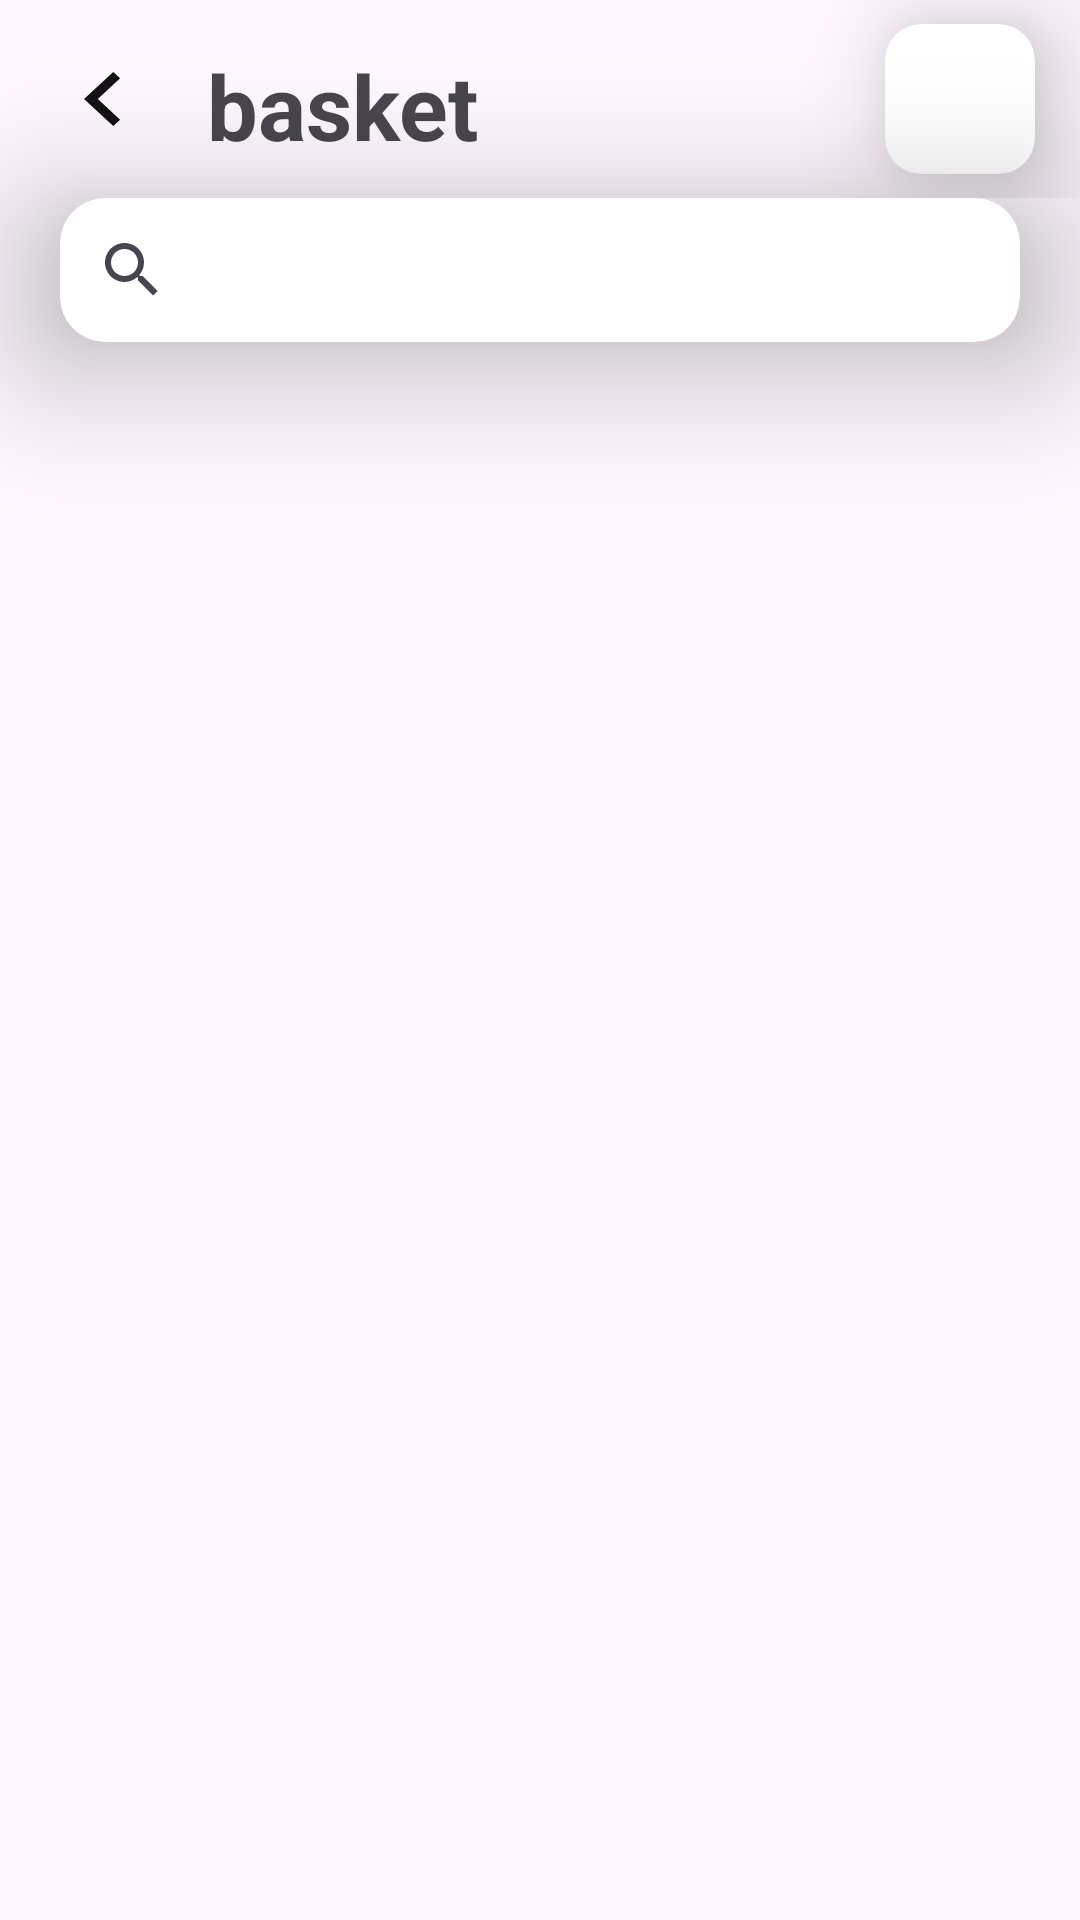

This screen was rendered from an Android layout file. Write that file and the resources it references.
<!-- AndroidManifest.xml: application theme Theme.NewProjeckt -->
<!-- res/layout/fragment_main_food_basket.xml -->
<?xml version="1.0" encoding="utf-8"?>
<androidx.constraintlayout.widget.ConstraintLayout xmlns:android="http://schemas.android.com/apk/res/android"
    xmlns:app="http://schemas.android.com/apk/res-auto"
    xmlns:tools="http://schemas.android.com/tools"
    android:layout_width="match_parent"
    android:layout_height="match_parent"
    tools:context=".presentation.main_screen.MainFoodBasketFragment">

    <LinearLayout
        android:layout_width="match_parent"
        android:layout_height="match_parent"
        android:orientation="vertical">


        <LinearLayout
            android:layout_width="match_parent"
            android:layout_height="wrap_content"
            android:orientation="horizontal">

            <ImageView
                android:id="@+id/key"
                android:layout_width="wrap_content"
                android:layout_height="wrap_content"
                android:src="@drawable/keyboard_arrow_left"
                android:layout_margin="15dp"/>

            <TextView
                android:layout_width="wrap_content"
                android:layout_height="wrap_content"
                android:layout_marginTop="15dp"
                android:layout_weight="1"
                android:text="@string/basket"
                android:textSize="30sp"
                android:textStyle="bold" />

            <androidx.cardview.widget.CardView
                android:id="@+id/deleteCard"
                android:layout_width="50dp"
                android:layout_height="50dp"
                android:layout_gravity="center"
                android:layout_marginEnd="15dp"
                app:cardCornerRadius="12dp"
                app:cardElevation="20dp">

                <ImageView
                    android:layout_width="wrap_content"
                    android:layout_height="wrap_content"
                    android:layout_gravity="center"
                    android:src="@drawable/delete" />
            </androidx.cardview.widget.CardView>

        </LinearLayout>

        <androidx.cardview.widget.CardView
            android:layout_width="match_parent"
            android:layout_height="wrap_content"
            android:layout_marginHorizontal="20dp"
            app:cardCornerRadius="15dp"
            app:cardElevation="30dp">

            <androidx.appcompat.widget.SearchView
                android:id="@+id/cardFoodPrice"
                android:layout_width="match_parent"
                android:layout_height="wrap_content" />

        </androidx.cardview.widget.CardView>

        <androidx.recyclerview.widget.RecyclerView
            android:id="@+id/recycliIv"
            android:layout_width="match_parent"
            android:layout_height="wrap_content"
            android:layout_margin="12dp"
            android:orientation="vertical"
            app:layoutManager="androidx.recyclerview.widget.LinearLayoutManager"
            tools:listitem="@layout/fooditem" />

    </LinearLayout>


</androidx.constraintlayout.widget.ConstraintLayout>
<!-- res/layout/fooditem.xml (included above) -->
<?xml version="1.0" encoding="utf-8"?>
<androidx.constraintlayout.widget.ConstraintLayout xmlns:android="http://schemas.android.com/apk/res/android"
    xmlns:app="http://schemas.android.com/apk/res-auto"
    android:layout_width="match_parent"
    android:layout_height="wrap_content">

    <androidx.cardview.widget.CardView
        android:id="@+id/itemCard"
        android:layout_width="match_parent"
        android:layout_height="wrap_content"
        android:layout_marginHorizontal="10dp"
        android:layout_marginTop="20dp"
        app:cardCornerRadius="20dp"
        app:cardElevation="15dp"
        android:layout_marginBottom="20dp"
        app:layout_constraintBottom_toBottomOf="parent"
        app:layout_constraintEnd_toEndOf="parent"
        app:layout_constraintStart_toStartOf="parent"
        app:layout_constraintTop_toTopOf="parent">

        <LinearLayout
            android:layout_width="match_parent"
            android:layout_height="match_parent"
            android:orientation="vertical">

            <TextView
                android:id="@+id/CupCaces"
                android:layout_width="wrap_content"
                android:layout_height="wrap_content"
                android:layout_marginStart="15dp"
                android:layout_marginTop="35dp"
                android:text="@string/cup_cake"
                android:textSize="22sp" />

            <TextView
                android:id="@+id/find"
                android:layout_width="wrap_content"
                android:layout_height="wrap_content"
                android:layout_marginTop="5dp"
                android:layout_marginStart="12dp"
                android:text="@string/flavoured_cupcakes_with_special_icing" />

            <LinearLayout
                android:layout_width="match_parent"
                android:layout_height="wrap_content"
                android:orientation="horizontal">

                <TextView
                    android:id="@+id/price"
                    android:layout_width="wrap_content"
                    android:layout_height="wrap_content"
                    android:layout_marginStart="15dp"
                    android:text="@string/_5"
                    android:layout_marginTop="3dp"
                    android:textColor="@color/gren_onBoording"
                    android:textSize="20sp" />

            </LinearLayout>
        </LinearLayout>

        <ImageView
                android:id="@+id/imgIv"
            android:layout_width="85dp"
            android:layout_height="85dp"
            android:layout_gravity="end"
            android:layout_margin="32dp"
            android:src="@drawable/cakes" />

        <ImageView
            android:id="@+id/deleteCard"
            android:layout_width="wrap_content"
            android:layout_height="wrap_content"
            android:layout_gravity="end"
            android:layout_margin="16dp"
            android:src="@drawable/delete" />

    </androidx.cardview.widget.CardView>

</androidx.constraintlayout.widget.ConstraintLayout>
<!-- resources referenced by this layout -->
<resources>
  <color name="gren_onBoording">#5AA72B</color>
  <!-- drawable cakes: png bitmap (drawable, 12081 bytes) -->
  <!-- drawable keyboard_arrow_left (drawable) -->
  <vector xmlns:android="http://schemas.android.com/apk/res/android"
      android:width="39dp"
      android:height="36dp"
      android:viewportWidth="39"
      android:viewportHeight="36">
    <group>
      <clip-path
          android:pathData="M0,0h39v36h-39z"/>
      <path
          android:pathData="M25.041,24.885L17.599,18L25.041,11.115L22.75,9L13,18L22.75,27L25.041,24.885Z"
          android:fillColor="@color/black"
          android:fillAlpha="0.93"/>
    </group>
  </vector>
  <string name="_5">$5</string>
  <string name="basket">basket</string>
  <string name="cup_cake">Cup Cake</string>
  <string name="flavoured_cupcakes_with_special_icing">Flavoured cupcakes with special icing</string>
  <style name="Theme.NewProjeckt" parent="Base.Theme.NewProjeckt" />
  <color name="black">#FF000000</color>
  <style name="Base.Theme.NewProjeckt" parent="Theme.Material3.DayNight.NoActionBar">
          
          
      </style>
</resources>
